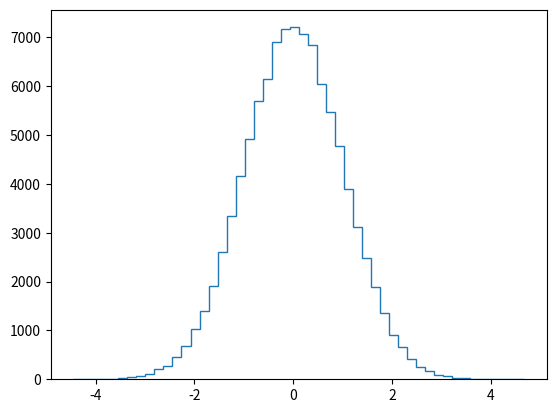

Here is the Python script that generated this plot:
#!/usr/bin/env python
# _*_ coding: utf-8 _*_

"""document of the module"""


import numpy as np
import matplotlib as mpl
import matplotlib.pyplot as plt


x = np.random.randn(100000)
plt.hist(x, bins=50, range=(x.min(), x.max()), histtype="step")
plt.show()
